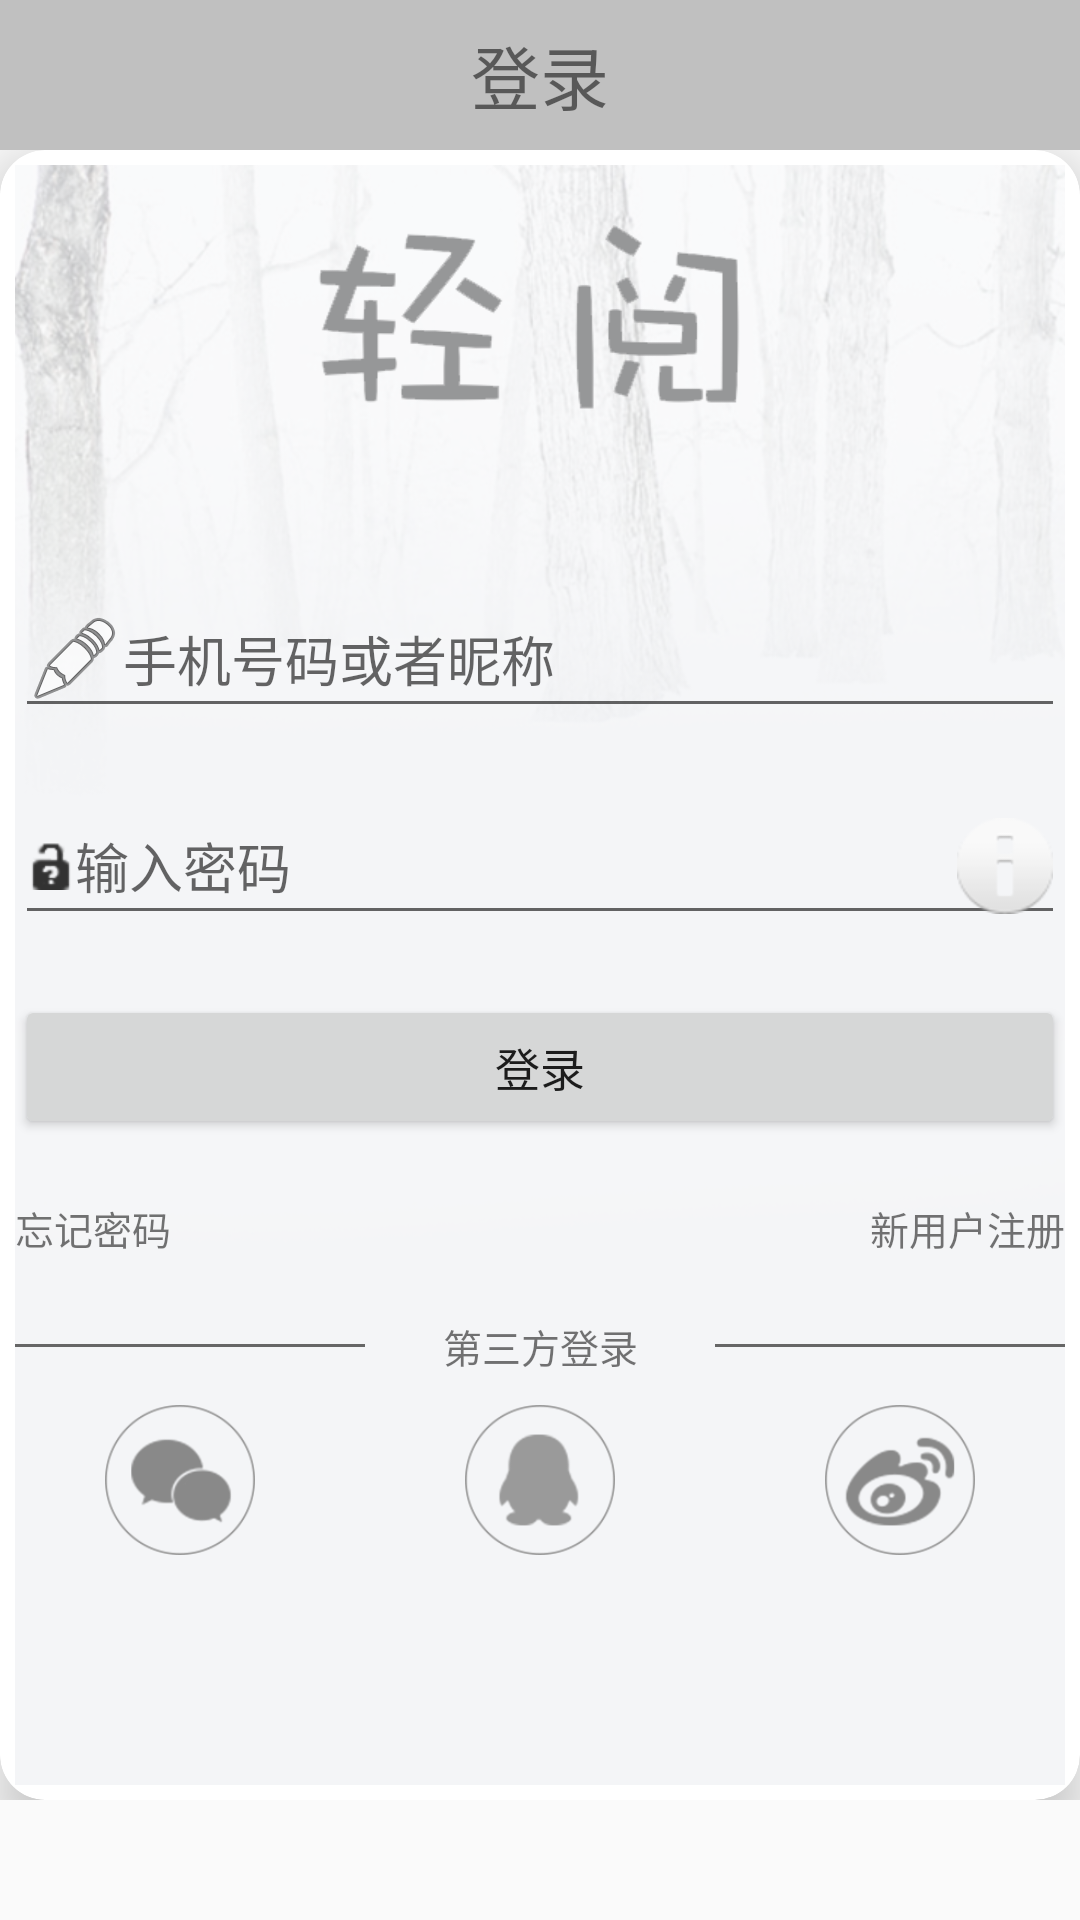

Produce the Android XML layout that renders to this screen, including the resource entries it uses.
<!-- AndroidManifest.xml: application theme AppTheme -->
<!-- res/layout/login_activity.xml -->
<LinearLayout xmlns:android="http://schemas.android.com/apk/res/android"
    xmlns:app="http://schemas.android.com/apk/res-auto"
    xmlns:tools="http://schemas.android.com/tools"
    android:layout_width="match_parent"
    android:layout_height="wrap_content"
    android:orientation="vertical"
    tools:context="com.chsj.qingyue.fragments.person.PersonFragment">

    <RelativeLayout
        android:layout_width="match_parent"
        android:layout_height="50dp"
        android:background="#c0c0c0">

        <ImageView
            android:id="@+id/login_back"
            android:layout_width="50dp"
            android:layout_height="50dp"
            android:layout_centerVertical="true"

            android:onClick="loginOperate"
            android:scaleType="centerInside"
            android:src="@drawable/return_btn_selector"

             />

        <TextView
            android:layout_width="wrap_content"
            android:layout_height="wrap_content"
            android:layout_centerInParent="true"
            android:text="@string/login_title"
            android:textSize="23sp" />
    </RelativeLayout>

<ScrollView
    android:layout_width="match_parent"
    android:layout_height="wrap_content">

    <android.support.v7.widget.CardView
        android:layout_width="match_parent"
        android:layout_height="match_parent"
        app:cardCornerRadius="15dp"
        app:cardElevation="10dp"
        app:contentPadding="5dp">

        <RelativeLayout
           style="@style/allWidthAndHeightMatchParent"
            android:background="@mipmap/third_party_login_bg_mobile">

            <ImageView
                android:id="@+id/login_title_image"
                style="@style/allWidthAndHeightWrapcontent"
                android:layout_centerHorizontal="true"
                android:layout_marginTop="20dp"
                android:scaleType="centerInside"
                android:src="@drawable/bg" />

            <EditText
                android:id="@+id/login_user_name"
                android:layout_width="match_parent"
                android:layout_height="wrap_content"
                android:layout_below="@id/login_title_image"
                android:layout_marginTop="50dp"
                android:textSize="18sp"
                android:drawableLeft="@android:drawable/ic_menu_edit"
                android:hint="@string/login_phone_tick" />

            <EditText

                android:id="@+id/login_user_password"
                android:layout_width="match_parent"
                android:layout_height="wrap_content"
                android:layout_below="@id/login_user_name"
                android:layout_marginTop="20dp"
                android:drawableLeft="@android:drawable/ic_partial_secure"
                android:drawableRight="@android:drawable/ic_dialog_info"
                android:textSize="18sp"
                android:hint="@string/login_password" />

            <Button
                android:id="@+id/login_button"
                android:layout_width="match_parent"
                android:layout_height="wrap_content"
                android:layout_below="@id/login_user_password"
                android:layout_marginTop="20dp"
                android:onClick="loginOperate"
                android:textSize="15sp"
                android:text="@string/login_btn" />

            <TextView
                android:id="@+id/login_forgetpwd"
                android:layout_width="wrap_content"
                android:layout_height="wrap_content"
                android:layout_below="@id/login_button"
                android:layout_marginTop="20dp"
                android:onClick="loginOperate"
                android:textSize="13sp"
                android:text="@string/login_forget_password" />

            <TextView
                android:id="@+id/login_new_user_register"
                android:layout_width="wrap_content"
                android:layout_height="wrap_content"
                android:layout_alignParentRight="true"
                android:layout_below="@id/login_button"
                android:layout_marginTop="20dp"
                android:textSize="13sp"
                android:onClick="loginOperate"
                android:text="@string/login_new_user_sign_in" />

            <LinearLayout
                android:id="@+id/login_line"
                android:layout_width="match_parent"
                android:layout_height="wrap_content"
                android:layout_below="@id/login_forgetpwd"
                android:layout_marginTop="20dp"
                android:gravity="center_vertical"
                android:orientation="horizontal">

                <LinearLayout

                    android:layout_width="0dp"
                    android:layout_height="1dp"
                    android:layout_weight="1"
                    android:background="#666"
                    android:orientation="horizontal" />

                <TextView
                    android:layout_width="0dp"
                    android:layout_height="wrap_content"
                    android:layout_weight="1"
                    android:textSize="13sp"
                    android:gravity="center"
                    android:text="@string/login_other_login" />

                <LinearLayout
                    android:layout_width="0dp"
                    android:layout_height="1dp"
                    android:layout_weight="1"
                    android:background="#666"
                    android:orientation="horizontal" />
            </LinearLayout>


            <ImageView
                android:id="@+id/login_wechat"
                android:layout_width="50dp"
                android:layout_height="50dp"
                android:layout_below="@id/login_line"
                android:layout_marginLeft="30dp"
                android:layout_marginTop="10dp"
                android:background="@drawable/login_wechat_selector"
                android:onClick="loginOperate"
                android:scaleType="centerCrop" />

            <ImageView
                android:id="@+id/login_qq"
                android:layout_width="50dp"
                android:layout_height="50dp"
                android:layout_below="@id/login_line"
                android:layout_centerHorizontal="true"
                android:layout_marginTop="10dp"
                android:background="@drawable/login_qq_selector"
                android:onClick="loginOperate"
                android:scaleType="centerCrop" />

            <ImageView
                android:id="@+id/login_sina"
                android:layout_width="50dp"
                android:layout_height="50dp"
                android:layout_alignParentRight="true"
                android:layout_below="@id/login_line"
                android:layout_marginRight="30dp"
                android:layout_marginTop="10dp"
                android:background="@drawable/login_sina_selector"
                android:onClick="loginOperate"
                android:scaleType="centerCrop" />
        </RelativeLayout>
    </android.support.v7.widget.CardView>
</ScrollView>



</LinearLayout>
<!-- resources referenced by this layout -->
<resources>
  <!-- drawable bg: png bitmap (drawable-xhdpi, 24408 bytes) -->
  <!-- drawable login_qq_selector (drawable) -->
  <?xml version="1.0" encoding="utf-8"?>
  <selector xmlns:android="http://schemas.android.com/apk/res/android">
  <item android:drawable="@mipmap/third_party_qq__icon_press" android:state_pressed="true"/>
      <item android:drawable="@mipmap/third_party_qq__icon_default" />
  </selector>
  <!-- drawable login_sina_selector (drawable) -->
  <?xml version="1.0" encoding="utf-8"?>
  <selector xmlns:android="http://schemas.android.com/apk/res/android">
      <item android:drawable="@mipmap/third_party_sina_icon_press" android:state_pressed="true" />
      <item android:drawable="@mipmap/third_party_sina_icon_default" />
  </selector>
  <!-- drawable login_wechat_selector (drawable) -->
  <?xml version="1.0" encoding="utf-8"?>
  <selector xmlns:android="http://schemas.android.com/apk/res/android">
  <item android:drawable="@mipmap/third_party_wechat__icon_press" android:state_pressed="true"/>
      <item android:drawable="@mipmap/third_party_wechat__icon_default" />
  </selector>
  <!-- drawable return_btn_selector (drawable) -->
  <?xml version="1.0" encoding="utf-8"?>
  <selector xmlns:android="http://schemas.android.com/apk/res/android">
  <item android:drawable="@mipmap/return_button_press_down" android:state_pressed="true"/>
      <item android:drawable="@mipmap/return_button"/>
  </selector>
  <!-- mipmap third_party_login_bg_mobile: png bitmap (mipmap-xhdpi, 168943 bytes) -->
  <string name="login_btn">登录</string>
  <string name="login_forget_password">忘记密码</string>
  <string name="login_new_user_sign_in">新用户注册</string>
  <string name="login_other_login">第三方登录</string>
  <string name="login_password">输入密码</string>
  <string name="login_phone_tick">手机号码或者昵称</string>
  <string name="login_title">登录</string>
  <style name="allWidthAndHeightMatchParent">
          <item name="android:layout_width">match_parent</item>
          <item name="android:layout_height">match_parent</item>
      </style>
  <style name="allWidthAndHeightWrapcontent">
          <item name="android:layout_width">wrap_content</item>
          <item name="android:layout_height">wrap_content</item>
      </style>
  <style name="AppTheme" parent="Theme.AppCompat.Light.NoActionBar">
          
      </style>
</resources>
